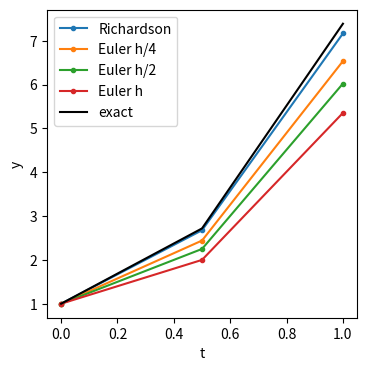

Reproduce this figure in Python.
#!/usr/bin/env python3

import numpy as np
import matplotlib.pyplot as plt

# Initial variables and constants.
y = 1
t = 0
h = 0.5
lamb = 2

# Equation `dy/dt = lamb * y`

tt = [t]
yy = [y]
yy1 = [y]
yy2 = [y]
yy4 = [y]
yyex = [y]

for k in range(2):
    # Euler step.
    y1 = y + h * (lamb * y)

    # Two Euler half steps.
    hh = h * 0.5
    y2 = y
    for _ in range(2):
        y2 += hh * (lamb * y2)

    # Four Euler quarter steps.
    qh = h * 0.25
    y4 = y
    for _ in range(4):
        y4 += qh * (lamb * y4)

    # Richardson extrapolation (2-1) and (4-2)
    yr1 = y2 + (y2 - y1) / (2 - 1)
    yr2 = y4 + (y4 - y2) / (2 - 1)

    # Richardson extrapolation of Richardson extrapolations
    y = yr2 + (yr2 - yr1) / (2 ** 2 - 1)

    t += h

    tt.append(t)
    yy1.append(y1)
    yy2.append(y2)
    yy4.append(y4)
    yy.append(y)
    yexact = np.exp(lamb * t)
    yyex.append(yexact)

plt.figure(figsize=(4, 4))
plt.plot(tt, yy, marker='.', label='Richardson')
plt.plot(tt, yy4, marker='.', label='Euler h/4')
plt.plot(tt, yy2, marker='.', label='Euler h/2')
plt.plot(tt, yy1, marker='.', label='Euler h')
plt.plot(tt, yyex, label='exact', c='k')
plt.xlabel('t')
plt.ylabel('y')
plt.legend()
plt.savefig('richardson2.pdf', bbox_inches='tight')
